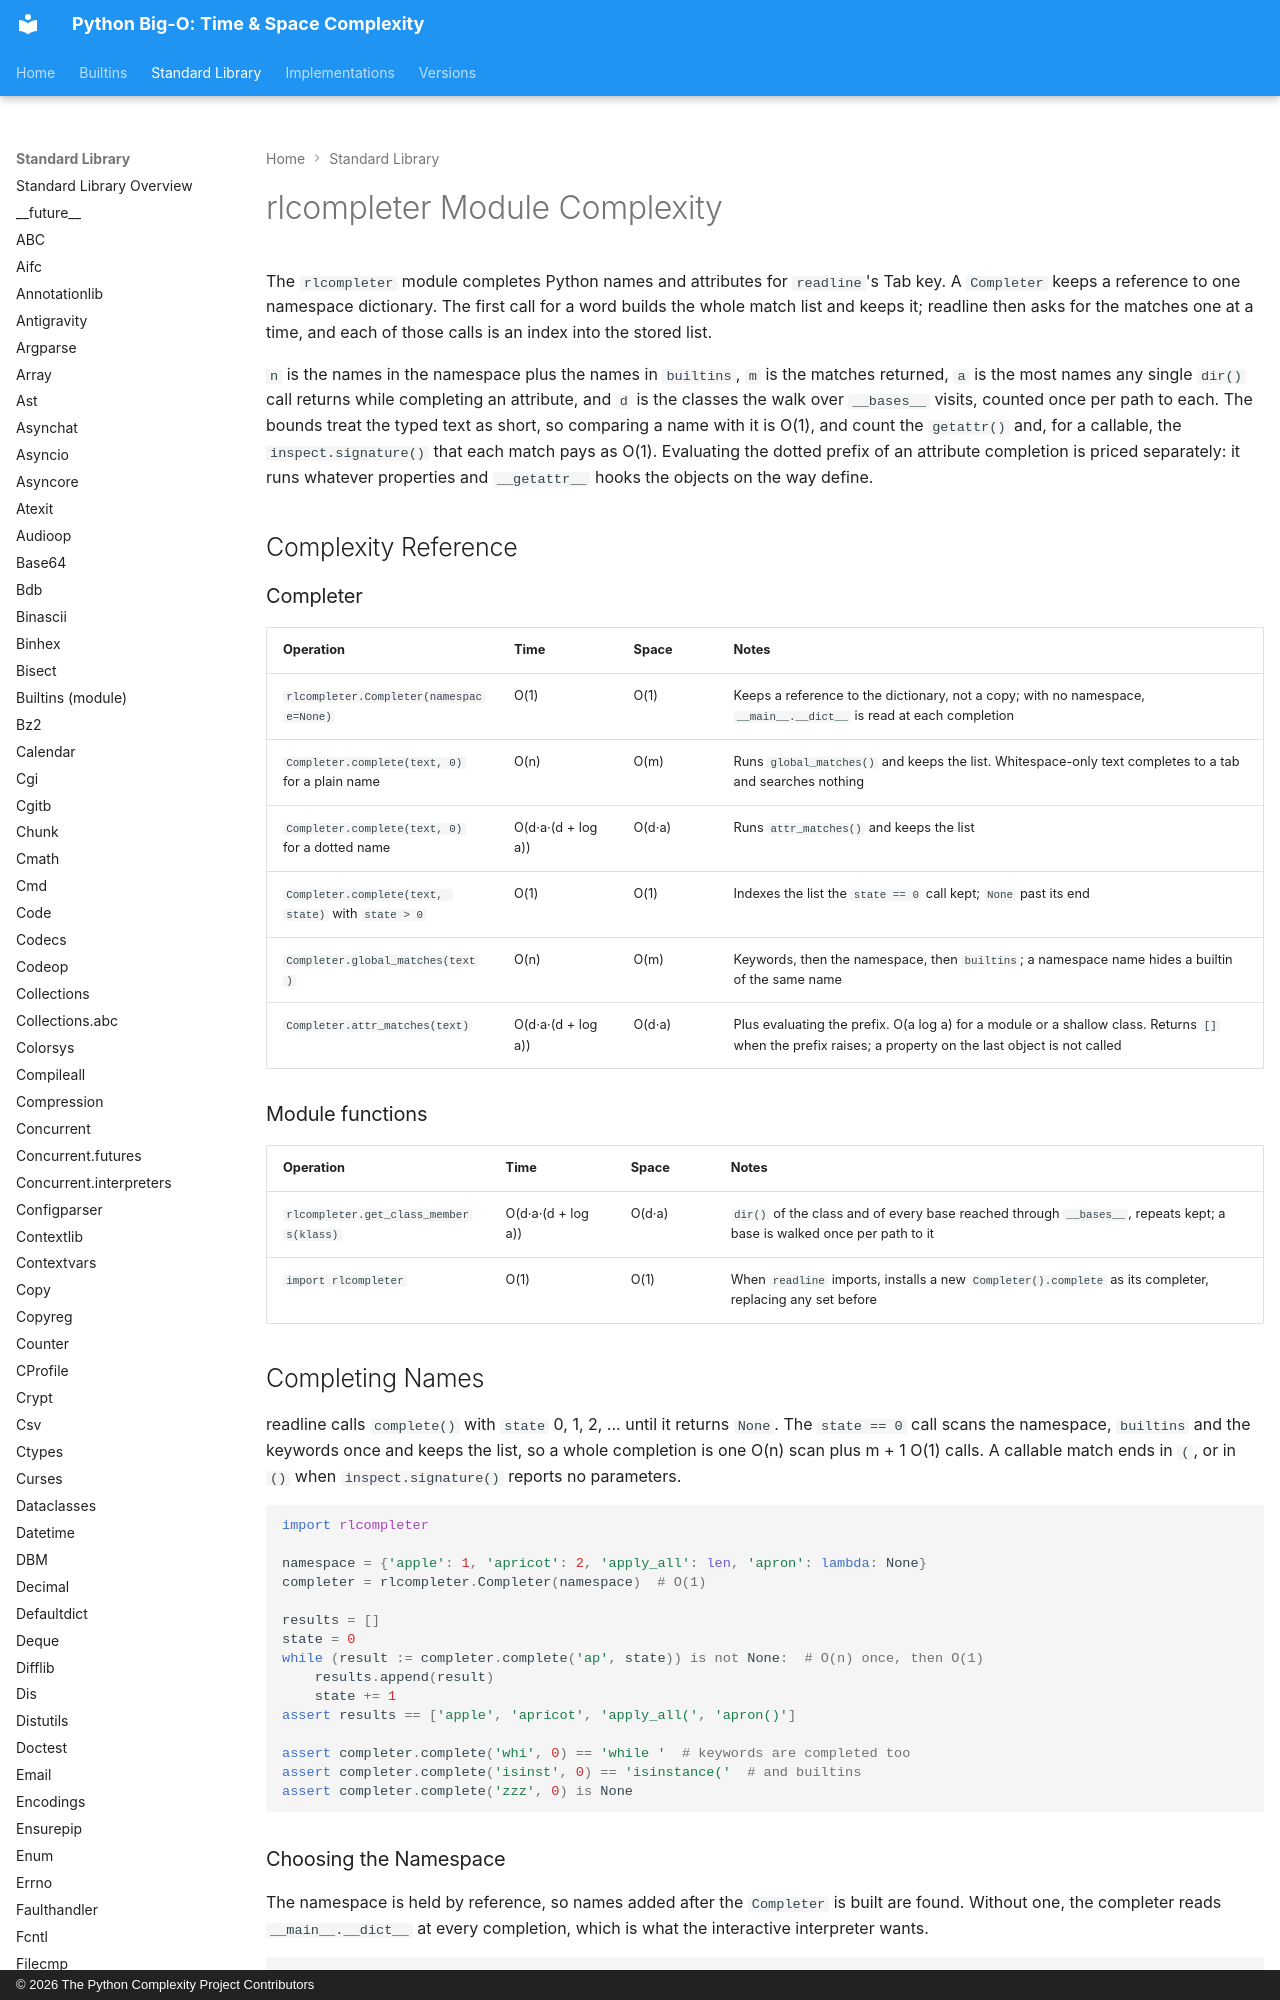

repository: heikkitoivonen/python-time-space-complexity · page: stdlib/rlcompleter/index.html · generator: mkdocs · copyright: © 2026 The Python Complexity Project Contributors

# rlcompleter Module Complexity

The `rlcompleter` module completes Python names and attributes for `readline`'s Tab key. A
`Completer` keeps a reference to one namespace dictionary. The first call for a word builds the
whole match list and keeps it; readline then asks for the matches one at a time, and each of
those calls is an index into the stored list.

`n` is the names in the namespace plus the names in `builtins`, `m` is the matches returned, `a`
is the most names any single `dir()` call returns while completing an attribute, and `d` is the
classes the walk over `__bases__` visits, counted once per path to each. The bounds treat the
typed text as short, so comparing a name with it is O(1), and count the `getattr()` and, for a
callable, the `inspect.signature()` that each match pays as O(1). Evaluating the dotted prefix
of an attribute completion is priced separately: it runs whatever properties and
`__getattr__` hooks the objects on the way define.

## Complexity Reference

### Completer

| Operation | Time | Space | Notes |
|-----------|------|-------|-------|
| `rlcompleter.Completer(namespace=None)` | O(1) | O(1) | Keeps a reference to the dictionary, not a copy; with no namespace, `__main__.__dict__` is read at each completion |
| `Completer.complete(text, 0)` for a plain name | O(n) | O(m) | Runs `global_matches()` and keeps the list. Whitespace-only text completes to a tab and searches nothing |
| `Completer.complete(text, 0)` for a dotted name | O(d·a·(d + log a)) | O(d·a) | Runs `attr_matches()` and keeps the list |
| `Completer.complete(text, state)` with `state > 0` | O(1) | O(1) | Indexes the list the `state == 0` call kept; `None` past its end |
| `Completer.global_matches(text)` | O(n) | O(m) | Keywords, then the namespace, then `builtins`; a namespace name hides a builtin of the same name |
| `Completer.attr_matches(text)` | O(d·a·(d + log a)) | O(d·a) | Plus evaluating the prefix. O(a log a) for a module or a shallow class. Returns `[]` when the prefix raises; a property on the last object is not called |
